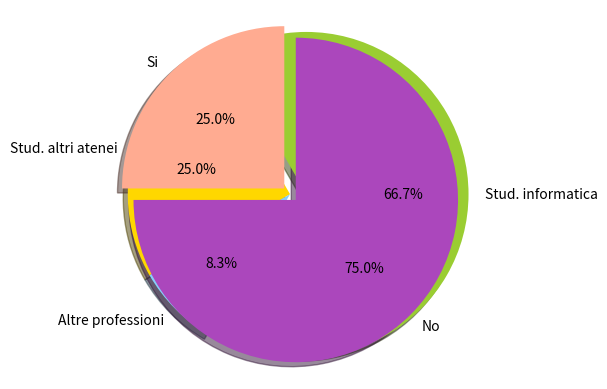

Write the Python code that produced this figure.
#!/usr/local/bin/python

import numpy as np
import matplotlib.pyplot as plt

def plot():
    labels = ['Stud. informatica', 'Stud. altri atenei', 'Altre professioni']
    sizes = [8, 3, 1]
    colors = ['yellowgreen', 'gold', 'lightskyblue']
    explode = (0.1, 0, 0)

    plt.pie(sizes, explode=explode, labels=labels, colors=colors,
                    autopct='%1.1f%%', shadow=True, startangle=240)
    # Set aspect ratio to be equal so that pie is drawn as a circle.
    plt.axis('equal')
    plt.show()


    labels = ['Si', 'No']
    sizes = [2,6]
    colors = ['#FFAB91', '#AB47BC']
    explode = (0.05, 0.05)

    plt.pie(sizes, explode=explode, labels=labels, colors=colors,
                    autopct='%1.1f%%', shadow=True, startangle=90)
    # Set aspect ratio to be equal so that pie is drawn as a circle.
    plt.axis('equal')
    plt.show()






if __name__ == '__main__':
    plot()
